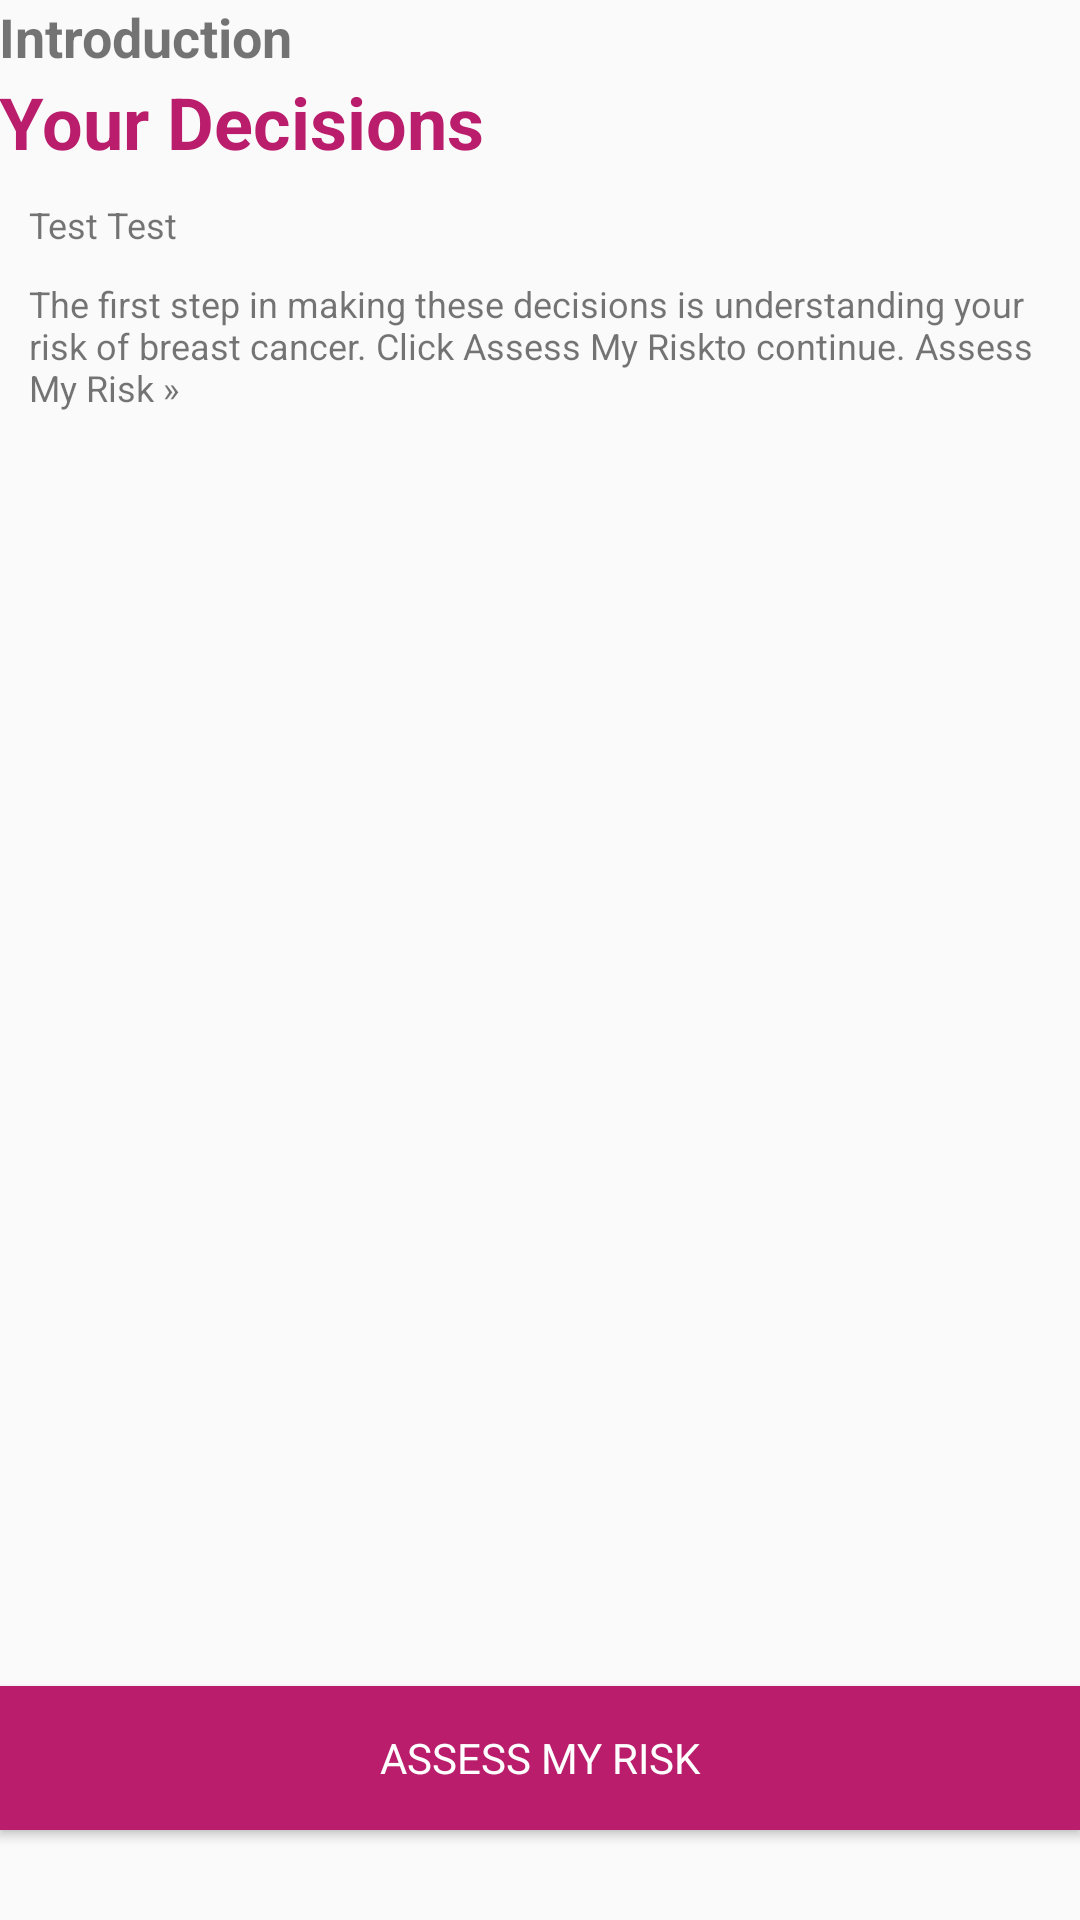

Layout XML and referenced resources for this Android screen:
<!-- AndroidManifest.xml: application theme AppTheme -->
<!-- res/layout/content_main.xml -->
<?xml version="1.0" encoding="utf-8"?>
<RelativeLayout xmlns:android="http://schemas.android.com/apk/res/android"
    xmlns:app="http://schemas.android.com/apk/res-auto"
    xmlns:tools="http://schemas.android.com/tools"
    android:id="@+id/content_main"
    android:layout_width="match_parent"
    android:layout_height="match_parent"
    android:paddingBottom="@dimen/activity_vertical_margin"
    android:paddingLeft="@dimen/activity_horizontal_margin"
    android:paddingRight="@dimen/activity_horizontal_margin"
    android:paddingTop="@dimen/activity_vertical_margin"
    app:layout_behavior="@string/appbar_scrolling_view_behavior"
    tools:context="com.example.mo.breastcancerscreening.MainActivity"
    tools:showIn="@layout/activity_main">

    <TextView
        android:id="@+id/introhead"
        android:layout_width="wrap_content"
        android:layout_height="wrap_content"
        android:text="@string/IntroHead"
        android:fontFamily="sans-serif"
        android:textStyle="bold"
        android:textSize="18sp"/>

    <TextView
        android:id="@+id/introSubhead"
        android:layout_width="wrap_content"
        android:layout_height="wrap_content"
        android:text="@string/IntroSubHead"
        android:fontFamily="sans-serif"
        android:textStyle="bold"
        android:textColor="@color/themeColor"
        android:layout_below="@+id/introhead"
        android:textSize="24sp"
        android:layout_marginBottom="10dp"/>

    <TextView
        android:layout_below="@+id/introSubhead"
        android:id="@+id/introText1"
        android:layout_width="wrap_content"
        android:layout_height="wrap_content"
        android:fontFamily="sans-serif"
        android:text="Test Test"
        android:layout_marginLeft="10dp"
        android:textSize="12sp"
        android:layout_marginBottom="10dp"/>

    <TextView
        android:layout_below="@+id/introText1"
        android:id="@+id/introText2"
        android:layout_width="wrap_content"
        android:layout_height="wrap_content"
        android:text="@string/IntroText2"
        android:fontFamily="sans-serif"
        android:layout_marginLeft="10dp"
        android:textSize="12sp"
        android:layout_marginBottom="10dp"/>

    <Button
        android:layout_width="match_parent"
        android:layout_height="wrap_content"
        android:text="@string/IntroButText"
        android:background="@color/themeColor"
        android:textColor="#ffffff"
        android:fontFamily="sans-serif"
        android:layout_alignParentBottom="true"
        android:layout_alignParentStart="true"
        android:layout_marginBottom="30dp"
        android:onClick="quesView"/>


</RelativeLayout>
<!-- res/layout/activity_main.xml (included above) -->
<?xml version="1.0" encoding="utf-8"?>
<android.support.design.widget.CoordinatorLayout xmlns:android="http://schemas.android.com/apk/res/android"
    xmlns:app="http://schemas.android.com/apk/res-auto"
    xmlns:tools="http://schemas.android.com/tools"
    android:layout_width="match_parent"
    android:layout_height="match_parent"
    android:fitsSystemWindows="true"
    tools:context="com.example.mo.breastcancerscreening.MainActivity">

    <android.support.design.widget.AppBarLayout
        android:layout_width="match_parent"
        android:layout_height="wrap_content"
        android:theme="@style/AppTheme.AppBarOverlay">

        <android.support.v7.widget.Toolbar
            android:id="@+id/toolbar"
            android:layout_width="match_parent"
            android:layout_height="?attr/actionBarSize"
            android:background="?attr/colorPrimary"
            app:popupTheme="@style/AppTheme.PopupOverlay" />

    </android.support.design.widget.AppBarLayout>

    <include layout="@layout/content_main" />


</android.support.design.widget.CoordinatorLayout>
<!-- resources referenced by this layout -->
<resources>
  <color name="themeColor">#B91D6B</color>
  <string name="IntroButText">Assess My Risk </string>
  <string name="IntroHead">Introduction</string>
  <string name="IntroSubHead">Your Decisions</string>
  <string name="IntroText2">The first step in making these decisions is understanding your risk of breast cancer. Click "Assess My Risk" to continue.
          Assess My Risk »
      </string>
  <style name="AppTheme.AppBarOverlay" parent="ThemeOverlay.AppCompat.Dark.ActionBar" />
  <style name="AppTheme.PopupOverlay" parent="ThemeOverlay.AppCompat.Light" />
  <style name="AppTheme" parent="Theme.AppCompat.Light.DarkActionBar">
          
          <item name="colorPrimary">@color/themeColor</item>
          <item name="colorPrimaryDark">@color/themeColor</item>
          <item name="colorAccent">@color/colorAccent</item>
      </style>
  <color name="colorAccent">#FF4081</color>
</resources>
